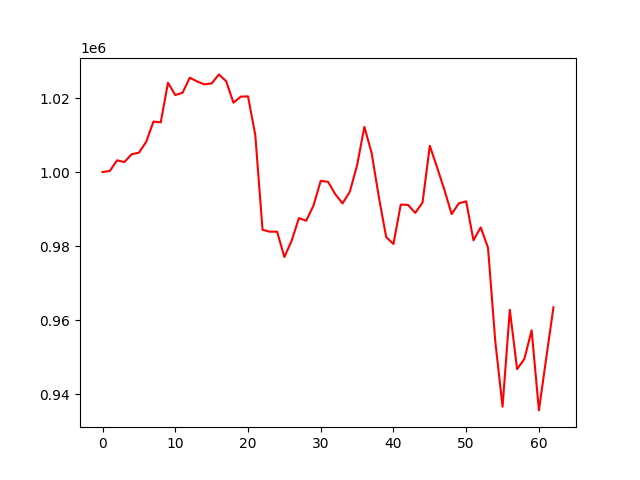

Source data for this figure (header and first rows):
account_value, date, daily_return
1000000, 2018-01-03, 
1000285, 2018-01-04, 0.0002845
1003169, 2018-01-05, 0.002884
1002676, 2018-01-08, -0.0004919
1004805, 2018-01-09, 0.002124
1005218, 2018-01-10, 0.0004106
1008159, 2018-01-11, 0.002926
1013633, 2018-01-12, 0.005429
1013422, 2018-01-16, -0.0002074
1024120, 2018-01-17, 0.01056
1020802, 2018-01-18, -0.00324
1021418, 2018-01-19, 0.0006036
1025487, 2018-01-22, 0.003984
1024474, 2018-01-23, -0.0009882
1023698, 2018-01-24, -0.0007571
1023935, 2018-01-25, 0.000231
1026381, 2018-01-26, 0.002389
1024529, 2018-01-29, -0.001804
1018730, 2018-01-30, -0.00566
1020370, 2018-01-31, 0.00161
1020443, 2018-02-01, 7.110065136495258e-05
1010025, 2018-02-02, -0.01021
984384, 2018-02-05, -0.02539
983873, 2018-02-06, -0.0005199
983880, 2018-02-07, 7.592990374449826e-06
977030, 2018-02-08, -0.006962
981424, 2018-02-09, 0.004498
987551, 2018-02-12, 0.006242
986840, 2018-02-13, -0.0007191
990915, 2018-02-14, 0.004129
997614, 2018-02-15, 0.006761
997365, 2018-02-16, -0.0002499
994000, 2018-02-20, -0.003374
991516, 2018-02-21, -0.002499
994691, 2018-02-22, 0.003202
1001802, 2018-02-23, 0.00715
1012201, 2018-02-26, 0.01038
1005135, 2018-02-27, -0.00698
993141, 2018-02-28, -0.01193
982424, 2018-03-01, -0.01079
980544, 2018-03-02, -0.001913
991196, 2018-03-05, 0.01086
991125, 2018-03-06, -7.10690932709257e-05
988953, 2018-03-07, -0.002192
991770, 2018-03-08, 0.002849
1007094, 2018-03-09, 0.01545
1001256, 2018-03-12, -0.005796
995212, 2018-03-13, -0.006037
988643, 2018-03-14, -0.0066
991545, 2018-03-15, 0.002936
992076, 2018-03-16, 0.0005356
981542, 2018-03-19, -0.01062
985032, 2018-03-20, 0.003556
979539, 2018-03-21, -0.005577
954268, 2018-03-22, -0.0258
936590, 2018-03-23, -0.01853
962766, 2018-03-26, 0.02795
946733, 2018-03-27, -0.01665
949482, 2018-03-28, 0.002904
957219, 2018-03-29, 0.008149
... 3 more rows
